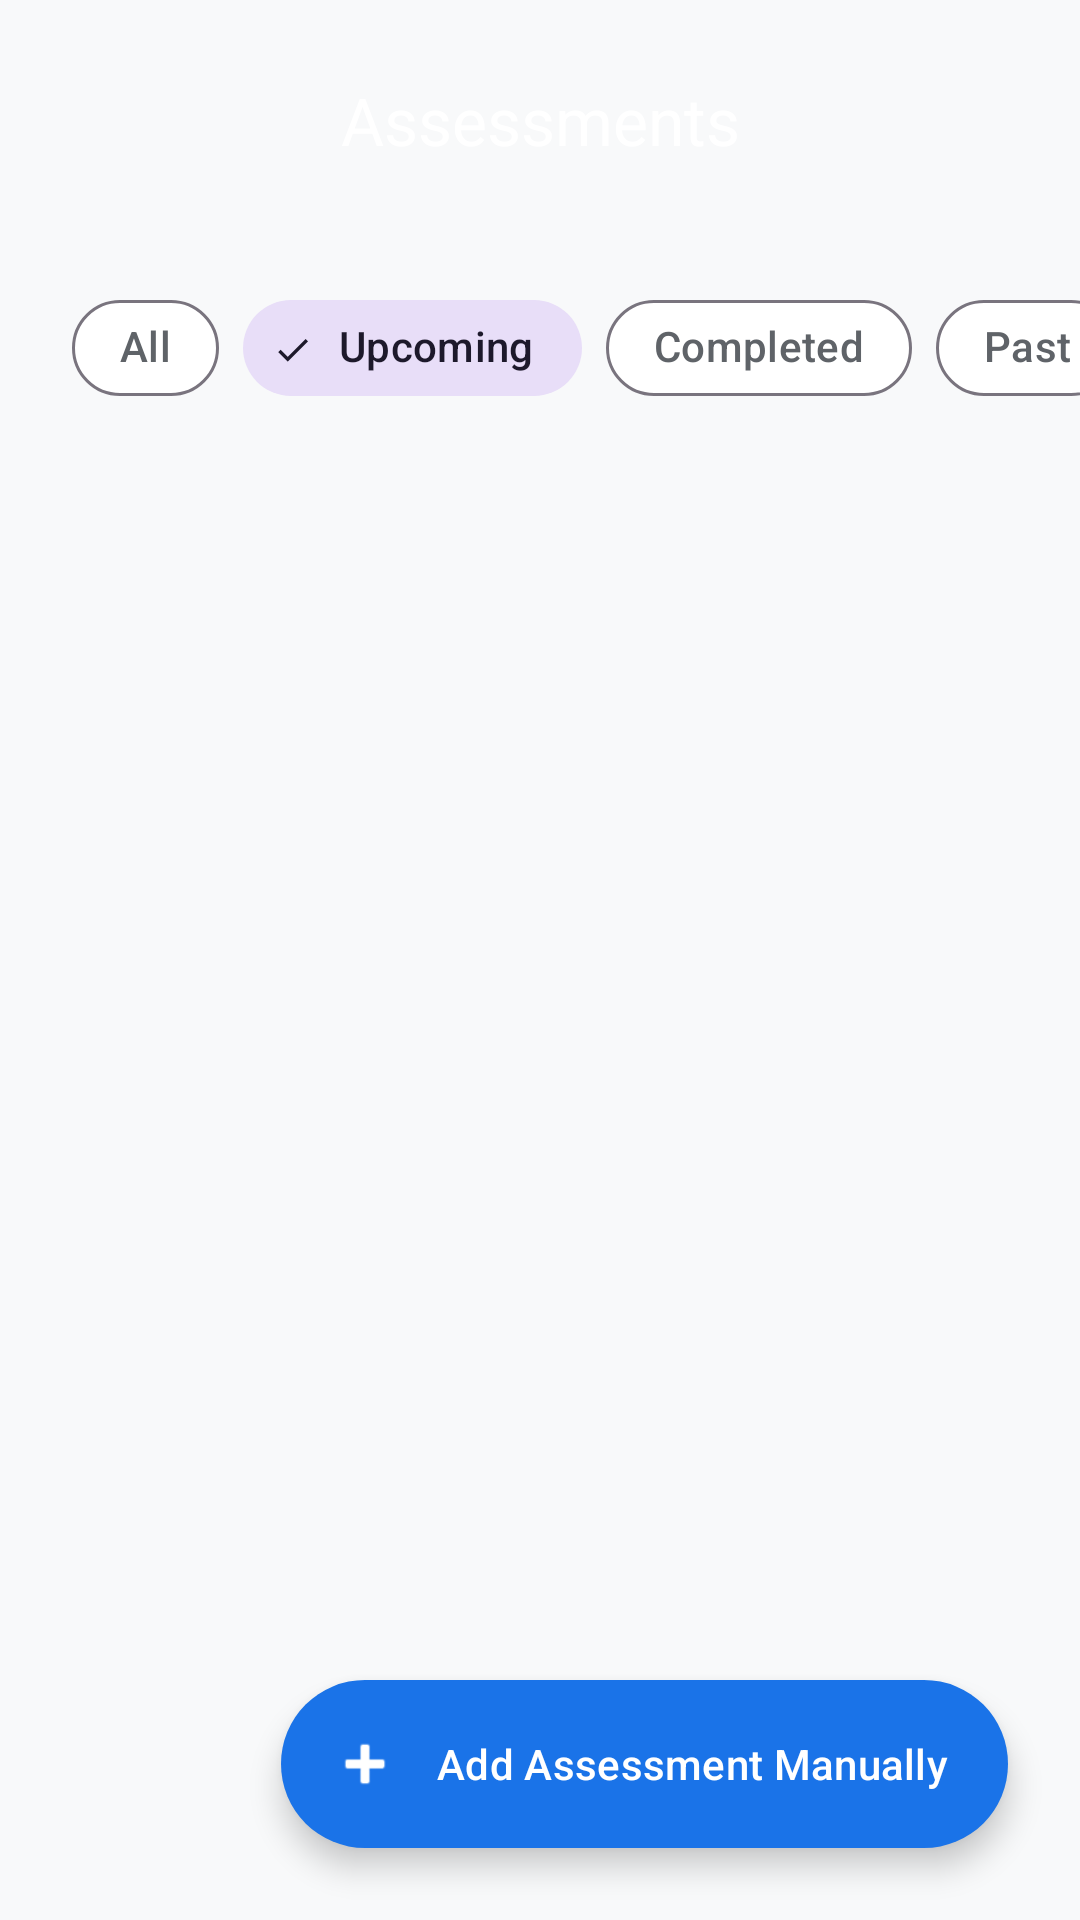

Layout XML and referenced resources for this Android screen:
<!-- AndroidManifest.xml: application theme Theme.CampusSync -->
<!-- res/layout/fragment_assessments.xml -->
<?xml version="1.0" encoding="utf-8"?>
<androidx.constraintlayout.widget.ConstraintLayout xmlns:android="http://schemas.android.com/apk/res/android"
    xmlns:app="http://schemas.android.com/apk/res-auto"
    xmlns:tools="http://schemas.android.com/tools"
    android:layout_width="match_parent"
    android:layout_height="match_parent"
    android:background="@color/bg_soft">

    <com.google.android.material.appbar.AppBarLayout
        android:id="@+id/appBarLayout"
        android:layout_width="match_parent"
        android:layout_height="wrap_content"
        android:background="@android:color/transparent"
        app:elevation="0dp"
        app:layout_constraintTop_toTopOf="parent">

        <com.google.android.material.appbar.MaterialToolbar
            android:id="@+id/toolbar"
            android:layout_width="match_parent"
            android:layout_height="?attr/actionBarSize"
            android:layout_marginHorizontal="16dp"
            android:layout_marginVertical="8dp"
            android:background="@drawable/bg_toolbar_rounded"
            app:title="@string/assessments_title"
            app:titleCentered="true"
            app:titleTextColor="@android:color/white" />

    </com.google.android.material.appbar.AppBarLayout>

    <HorizontalScrollView
        android:id="@+id/scrollFilters"
        android:layout_width="match_parent"
        android:layout_height="wrap_content"
        android:scrollbars="none"
        app:layout_constraintTop_toBottomOf="@id/appBarLayout">

        <com.google.android.material.chip.ChipGroup
            android:id="@+id/chipGroupFilters"
            android:layout_width="wrap_content"
            android:layout_height="wrap_content"
            android:paddingHorizontal="24dp"
            android:paddingVertical="12dp"
            app:checkedChip="@id/chipUpcoming"
            app:selectionRequired="true"
            app:singleSelection="true">

            <com.google.android.material.chip.Chip
                android:id="@+id/chipAll"
                style="@style/Widget.Material3.Chip.Filter"
                android:layout_width="wrap_content"
                android:layout_height="wrap_content"
                android:text="@string/filter_all"
                app:chipCornerRadius="16dp" />

            <com.google.android.material.chip.Chip
                android:id="@+id/chipUpcoming"
                style="@style/Widget.Material3.Chip.Filter"
                android:layout_width="wrap_content"
                android:layout_height="wrap_content"
                android:text="@string/filter_upcoming"
                app:chipCornerRadius="16dp" />

            <com.google.android.material.chip.Chip
                android:id="@+id/chipCompleted"
                style="@style/Widget.Material3.Chip.Filter"
                android:layout_width="wrap_content"
                android:layout_height="wrap_content"
                android:text="@string/filter_completed"
                app:chipCornerRadius="16dp" />

            <com.google.android.material.chip.Chip
                android:id="@+id/chipPast"
                style="@style/Widget.Material3.Chip.Filter"
                android:layout_width="wrap_content"
                android:layout_height="wrap_content"
                android:text="@string/filter_past"
                app:chipCornerRadius="16dp" />

        </com.google.android.material.chip.ChipGroup>
    </HorizontalScrollView>

    <androidx.recyclerview.widget.RecyclerView
        android:id="@+id/rvAssessments"
        android:layout_width="match_parent"
        android:layout_height="0dp"
        android:clipToPadding="false"
        android:paddingBottom="100dp"
        app:layoutManager="androidx.recyclerview.widget.LinearLayoutManager"
        app:layout_constraintBottom_toBottomOf="parent"
        app:layout_constraintTop_toBottomOf="@id/scrollFilters"
        tools:listitem="@layout/item_assessment" />

    <LinearLayout
        android:id="@+id/layoutEmpty"
        android:layout_width="wrap_content"
        android:layout_height="wrap_content"
        android:gravity="center"
        android:orientation="vertical"
        android:visibility="gone"
        app:layout_constraintBottom_toBottomOf="parent"
        app:layout_constraintEnd_toEndOf="parent"
        app:layout_constraintStart_toStartOf="parent"
        app:layout_constraintTop_toBottomOf="@id/scrollFilters">

        <ImageView
            android:layout_width="80dp"
            android:layout_height="80dp"
            android:alpha="0.3"
            app:srcCompat="@android:drawable/ic_menu_edit"
            app:tint="@color/text_secondary" />

        <TextView
            android:layout_width="wrap_content"
            android:layout_height="wrap_content"
            android:layout_marginTop="16dp"
            android:text="@string/no_assessments"
            android:textAlignment="center"
            android:textAppearance="@style/TextAppearance.Material3.BodyLarge"
            android:textColor="@color/text_secondary" />
    </LinearLayout>

    <com.google.android.material.floatingactionbutton.ExtendedFloatingActionButton
        android:id="@+id/fabAdd"
        android:layout_width="wrap_content"
        android:layout_height="wrap_content"
        android:layout_margin="24dp"
        android:text="@string/add_assessment_manually"
        android:textColor="@color/white"
        app:backgroundTint="@color/primary_blue"
        app:icon="@android:drawable/ic_input_add"
        app:iconTint="@color/white"
        app:layout_constraintBottom_toBottomOf="parent"
        app:layout_constraintEnd_toEndOf="parent"
        app:shapeAppearanceOverlay="@style/ShapeAppearance.CampusSync.Rounded.Large" />

    <ProgressBar
        android:id="@+id/progressBar"
        android:layout_width="wrap_content"
        android:layout_height="wrap_content"
        android:visibility="gone"
        app:layout_constraintBottom_toBottomOf="parent"
        app:layout_constraintEnd_toEndOf="parent"
        app:layout_constraintStart_toStartOf="parent"
        app:layout_constraintTop_toBottomOf="@id/scrollFilters" />

</androidx.constraintlayout.widget.ConstraintLayout>
<!-- res/layout/item_assessment.xml (included above) -->
<?xml version="1.0" encoding="utf-8"?>
<com.google.android.material.card.MaterialCardView xmlns:android="http://schemas.android.com/apk/res/android"
    xmlns:app="http://schemas.android.com/apk/res-auto"
    xmlns:tools="http://schemas.android.com/tools"
    android:id="@+id/cardAssessment"
    android:layout_width="match_parent"
    android:layout_height="wrap_content"
    android:layout_marginHorizontal="16dp"
    android:layout_marginVertical="8dp"
    app:cardCornerRadius="24dp"
    app:cardElevation="4dp"
    app:strokeWidth="0dp">

    <LinearLayout
        android:layout_width="match_parent"
        android:layout_height="wrap_content"
        android:orientation="horizontal">

        <View
            android:id="@+id/viewUrgency"
            android:layout_width="6dp"
            android:layout_height="match_parent"
            android:background="@android:color/holo_green_dark" />

        <LinearLayout
            android:layout_width="0dp"
            android:layout_height="wrap_content"
            android:layout_weight="1"
            android:orientation="vertical"
            android:padding="20dp">

            <TextView
                android:id="@+id/tvModuleCode"
                android:layout_width="wrap_content"
                android:layout_height="wrap_content"
                android:textAppearance="@style/TextAppearance.Material3.TitleMedium"
                android:textColor="@color/primary_blue"
                android:textStyle="bold"
                tools:text="OPSC6312" />

            <TextView
                android:id="@+id/tvType"
                android:layout_width="wrap_content"
                android:layout_height="wrap_content"
                android:textAppearance="@style/TextAppearance.Material3.BodySmall"
                android:textColor="@color/text_secondary"
                tools:text="Assignment 2" />

            <TextView
                android:id="@+id/tvDisplayDate"
                android:layout_width="wrap_content"
                android:layout_height="wrap_content"
                android:layout_marginTop="12dp"
                android:textAppearance="@style/TextAppearance.Material3.BodyMedium"
                android:textColor="@color/text_main"
                tools:text="Mon, 15 Sep 2026 at 23:50" />

            <LinearLayout
                android:layout_width="match_parent"
                android:layout_height="wrap_content"
                android:layout_marginTop="8dp"
                android:gravity="center_vertical"
                android:orientation="horizontal">

                <TextView
                    android:id="@+id/tvCountdown"
                    android:layout_width="wrap_content"
                    android:layout_height="wrap_content"
                    android:textAppearance="@style/TextAppearance.Material3.LabelLarge"
                    android:textColor="@color/primary_blue"
                    android:textStyle="bold"
                    tools:text="In 3 days" />

                <com.google.android.material.chip.Chip
                    android:id="@+id/badgeTurnitin"
                    style="@style/Widget.Material3.Chip.Suggestion"
                    android:layout_width="wrap_content"
                    android:layout_height="wrap_content"
                    android:layout_marginStart="12dp"
                    android:text="Turnitin"
                    app:chipBackgroundColor="@color/primary_light"
                    app:chipCornerRadius="12dp"
                    app:chipMinHeight="32dp"
                    app:chipStrokeWidth="0dp"
                    android:visibility="gone" />

            </LinearLayout>
        </LinearLayout>

        <LinearLayout
            android:layout_width="wrap_content"
            android:layout_height="match_parent"
            android:gravity="center"
            android:orientation="vertical"
            android:paddingEnd="16dp">

            <CheckBox
                android:id="@+id/cbComplete"
                android:layout_width="wrap_content"
                android:layout_height="wrap_content"
                android:buttonTint="@color/primary_blue"
                android:contentDescription="Mark as complete" />

            <ImageButton
                android:id="@+id/btnNotification"
                android:layout_width="48dp"
                android:layout_height="48dp"
                android:background="?attr/selectableItemBackgroundBorderless"
                android:src="@android:drawable/ic_lock_idle_alarm"
                app:tint="@color/text_secondary" />
        </LinearLayout>

    </LinearLayout>
</com.google.android.material.card.MaterialCardView>
<!-- resources referenced by this layout -->
<resources>
  <color name="bg_soft">#F8F9FA</color>
  <color name="primary_blue">#1A73E8</color>
  <color name="primary_light">#E8F0FE</color>
  <color name="text_main">#202124</color>
  <color name="text_secondary">#5F6368</color>
  <color name="white">#FFFFFF</color>
  <string name="add_assessment_manually">Add Assessment Manually</string>
  <string name="assessments_title">Assessments</string>
  <string name="filter_all">All</string>
  <string name="filter_completed">Completed</string>
  <string name="filter_past">Past</string>
  <string name="filter_upcoming">Upcoming</string>
  <string name="no_assessments">No assessments yet. Scan your PAS or add manually.</string>
  <style name="ShapeAppearance.CampusSync.Rounded.Large" parent="ShapeAppearance.Material3.LargeComponent">
          <item name="cornerSize">28dp</item>
      </style>
  <style name="Theme.CampusSync" parent="Base.Theme.CampusSync" />
  <style name="Base.Theme.CampusSync" parent="Theme.Material3.DayNight.NoActionBar">
          
          <item name="colorPrimary">@color/primary_blue</item>
          <item name="colorOnPrimary">@color/on_primary</item>
          <item name="colorPrimaryContainer">@color/primary_light</item>
          <item name="colorOnPrimaryContainer">@color/primary_blue</item>
  
          
          <item name="colorError">@color/accent_red</item>
          <item name="colorOnError">@color/on_error</item>
  
          
          <item name="android:windowBackground">@color/bg_soft</item>
          <item name="colorSurface">@color/surface</item>
          <item name="colorOnSurface">@color/text_main</item>
          <item name="colorOnSurfaceVariant">@color/text_secondary</item>
  
          
          <item name="shapeAppearanceLargeComponent">@style/ShapeAppearance.CampusSync.Rounded.Large</item>
          <item name="shapeAppearanceMediumComponent">@style/ShapeAppearance.CampusSync.Rounded.Medium</item>
          <item name="shapeAppearanceSmallComponent">@style/ShapeAppearance.CampusSync.Rounded.Small</item>
      </style>
  <color name="on_primary">#FFFFFF</color>
  <color name="accent_red">#EA4335</color>
  <color name="on_error">#FFFFFF</color>
  <color name="surface">#FFFFFF</color>
  <style name="ShapeAppearance.CampusSync.Rounded.Medium" parent="ShapeAppearance.Material3.MediumComponent">
          <item name="cornerSize">20dp</item>
      </style>
  <style name="ShapeAppearance.CampusSync.Rounded.Small" parent="ShapeAppearance.Material3.SmallComponent">
          <item name="cornerSize">16dp</item>
      </style>
</resources>
